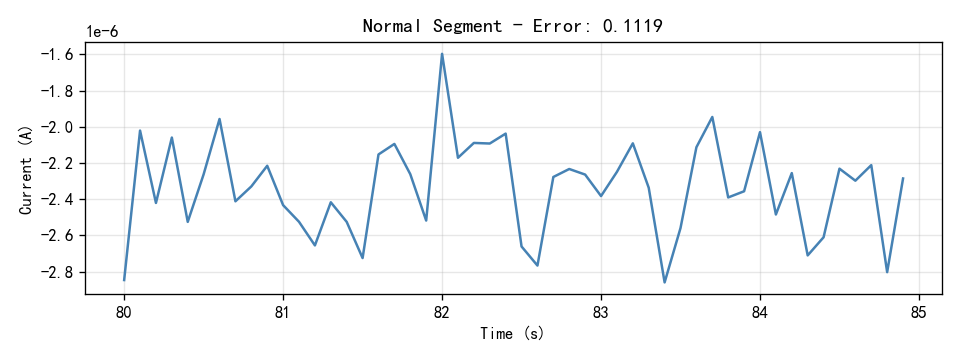

The data file committed next to this chart (first rows):
Time(S), Current(A)
80.0, -2.8463e-06
80.1, -2.0208e-06
80.2, -2.4205e-06
80.3, -2.0594e-06
80.4, -2.525e-06
80.5, -2.2622e-06
80.6, -1.9569e-06
80.7, -2.4114e-06
80.8, -2.3293e-06
80.9, -2.2152e-06
81.0, -2.4326e-06
81.1, -2.5246e-06
81.2, -2.655e-06
81.3, -2.4168e-06
81.4, -2.5251e-06
81.5, -2.7249e-06
81.6, -2.1527e-06
81.7, -2.0946e-06
81.8, -2.2616e-06
81.9, -2.5177e-06
82.0, -1.597e-06
82.1, -2.171e-06
82.2, -2.0891e-06
82.3, -2.0923e-06
82.4, -2.0376e-06
82.5, -2.6609e-06
82.6, -2.7663e-06
82.7, -2.2771e-06
82.8, -2.233e-06
82.9, -2.2638e-06
83.0, -2.3825e-06
83.1, -2.2489e-06
83.2, -2.0913e-06
83.3, -2.3365e-06
83.4, -2.8593e-06
83.5, -2.5591e-06
83.6, -2.1129e-06
83.7, -1.9457e-06
83.8, -2.3901e-06
83.9, -2.356e-06
84.0, -2.0296e-06
84.1, -2.4842e-06
84.2, -2.2557e-06
84.3, -2.7102e-06
84.4, -2.6101e-06
84.5, -2.2312e-06
84.6, -2.2976e-06
84.7, -2.2117e-06
84.8, -2.8027e-06
84.9, -2.2854e-06
